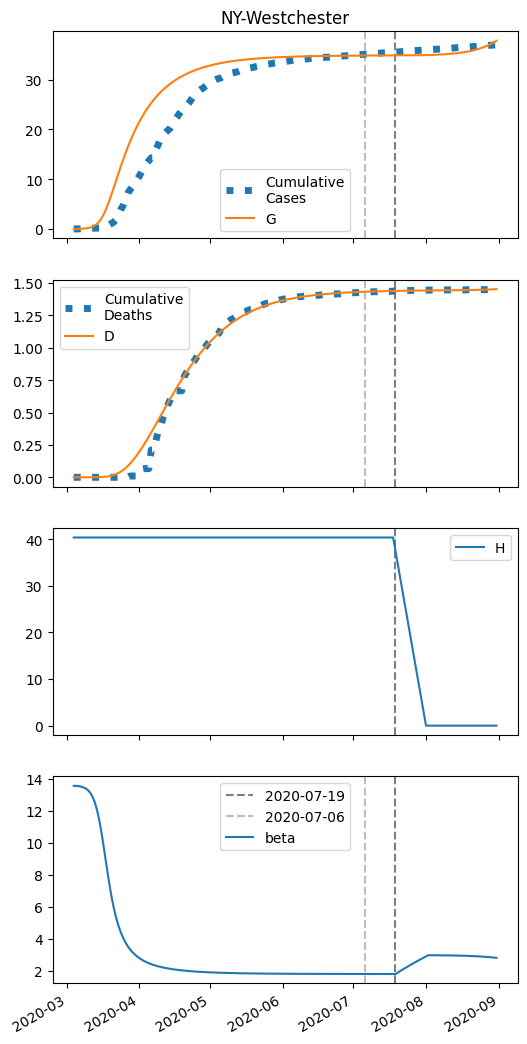

The data file committed next to this chart (first rows):
series, 2020-03-04, 2020-03-05, 2020-03-06, 2020-03-07, 2020-03-08, 2020-03-09, 2020-03-10, 2020-03-11, 2020-03-12, 2020-03-13, 2020-03-14, 2020-03-15, 2020-03-16, 2020-03-17, 2020-03-18, 2020-03-19, 2020-03-20, 2020-03-21, 2020-03-22, 2020-03-23, 2020-03-24, 2020-03-25, 2020-03-26
S, 48375, 48369, 48358, 48340, 48313, 48270, 48201, 48094, 47929, 47680, 47314, 46796, 46097, 45205, 44128, 42897, 41554, 40144, 38707, 37276, 35874, 34519, 33220
I, 10.0, 15.98, 25.53, 40.73, 64.9, 103.2, 163.4, 257.2, 401.5, 618.4, 935, 1378, 1967, 2702, 3563, 4509, 5491, 6462, 7381, 8222, 8966, 9605, 10135
IH, 0.0, 0.4, 0.991, 1.892, 3.293, 5.492, 8.955, 14.41, 22.96, 36.25, 56.61, 87.18, 131.8, 194.5, 279.1, 388, 521.5, 678.2, 854.8, 1047, 1249, 1457, 1666
IN, 0.4, 0.7903, 1.41, 2.397, 3.968, 6.468, 10.44, 16.72, 26.6, 42.02, 65.73, 101.5, 154.2, 229.1, 331.6, 466.1, 635.2, 839.4, 1077, 1347, 1643, 1962, 2298
D, 0.01, 0.01, 0.014, 0.02391, 0.04283, 0.07577, 0.1307, 0.2202, 0.3643, 0.5939, 0.9564, 1.522, 2.394, 3.712, 5.658, 8.449, 12.33, 17.54, 24.33, 32.87, 43.34, 55.84, 70.41
R, 0.0, 0.00971, 0.07317, 0.2171, 0.4848, 0.9457, 1.711, 2.955, 4.956, 8.144, 13.18, 21.04, 33.15, 51.48, 78.58, 117.5, 171.8, 244.9, 340.4, 461.2, 609.8, 787.9, 996.9
G, 10.0, 16.78, 27.6, 44.85, 72.28, 115.7, 184.2, 291.1, 455.9, 705, 1071, 1589, 2288, 3181, 4258, 5489, 6832, 8241, 9678, 11109, 12511, 13867, 15166
H, 40349, 40349, 40349, 40349, 40349, 40349, 40349, 40349, 40349, 40349, 40349, 40349, 40349, 40349, 40349, 40349, 40349, 40349, 40349, 40349, 40349, 40349, 40349
beta, 13.56, 13.56, 13.55, 13.52, 13.48, 13.41, 13.3, 13.14, 12.89, 12.52, 12.01, 11.33, 10.48, 9.526, 8.531, 7.576, 6.717, 5.977, 5.358, 4.846, 4.425, 4.078, 3.791
